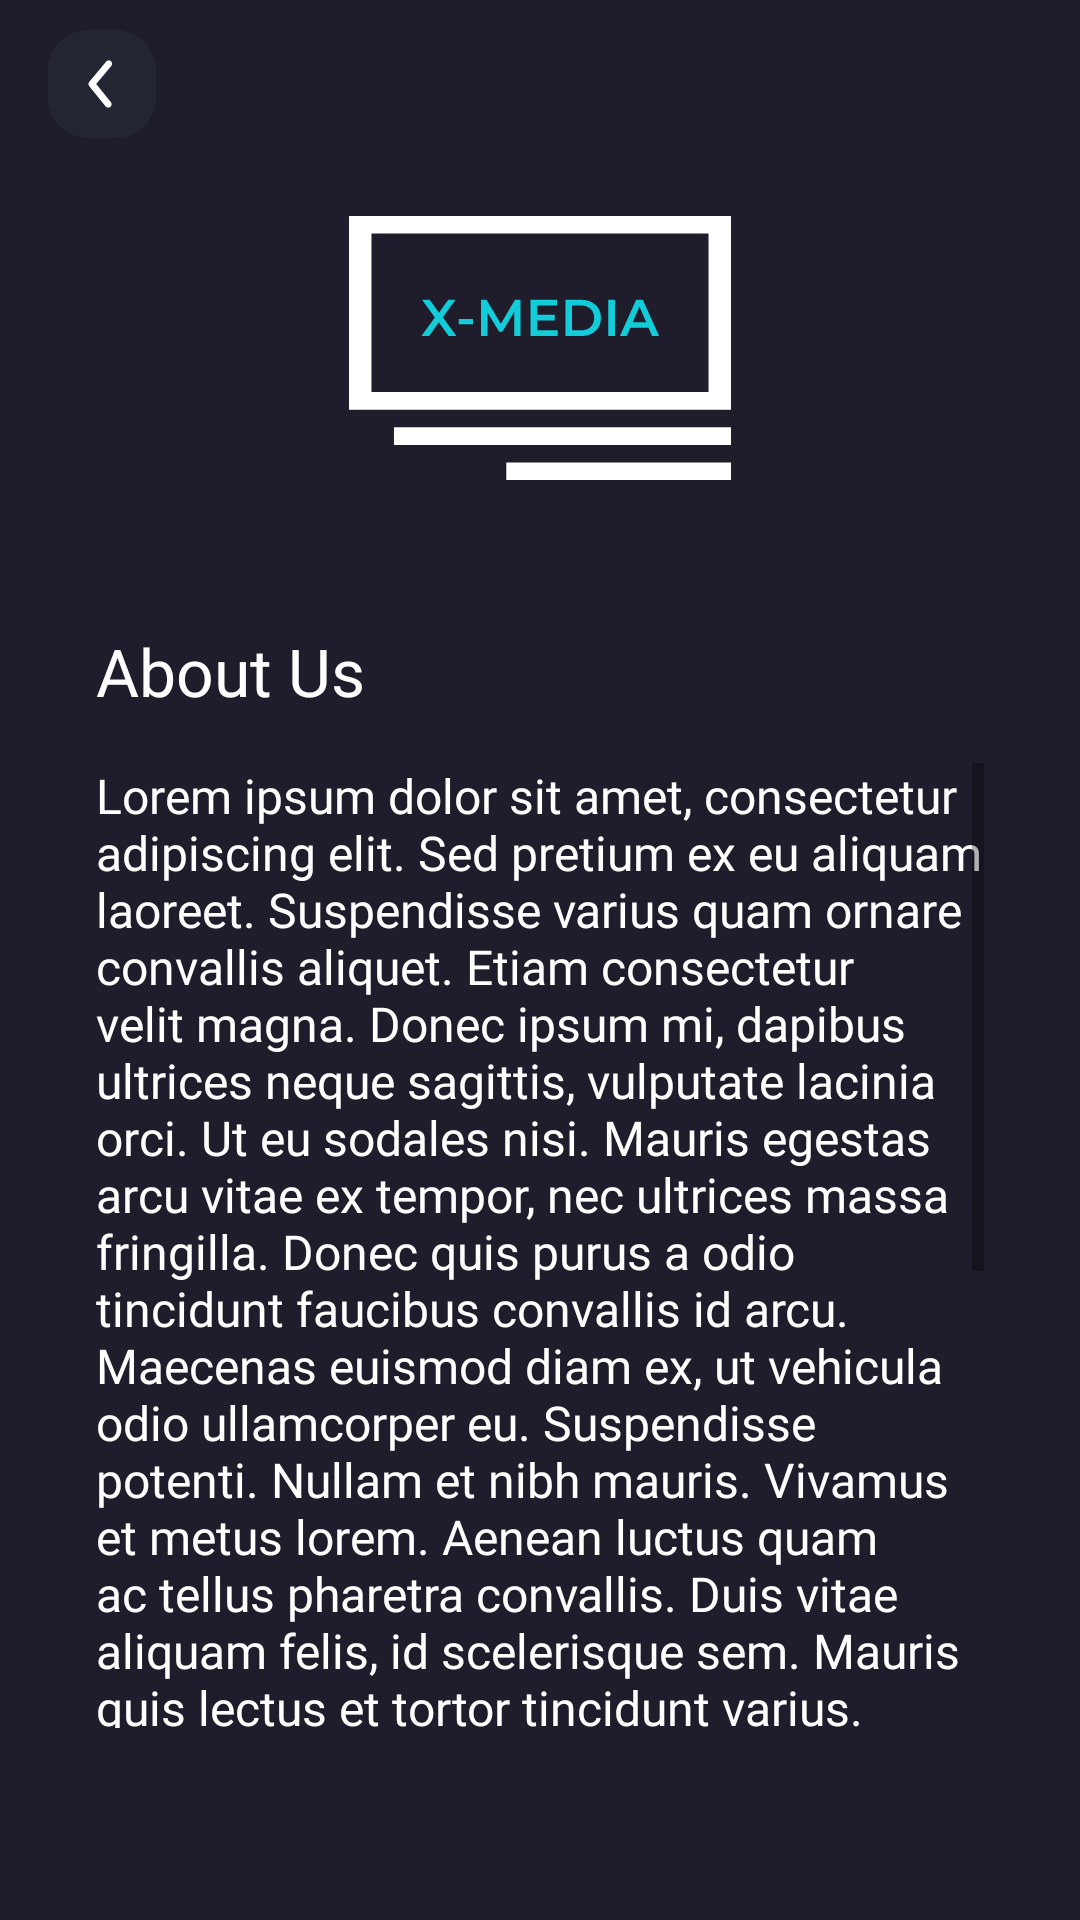

Write the Android layout XML for this screen, with the resource values it uses.
<!-- AndroidManifest.xml: application theme Theme.XMedia -->
<!-- res/layout/fragment_about_us.xml -->
<?xml version="1.0" encoding="utf-8"?>
<androidx.constraintlayout.widget.ConstraintLayout xmlns:android="http://schemas.android.com/apk/res/android"
    xmlns:app="http://schemas.android.com/apk/res-auto"
    android:layout_width="match_parent"
    android:layout_height="match_parent"
    android:background="@color/colorXMediaPrimaryDark">

    <androidx.constraintlayout.widget.ConstraintLayout
        android:id="@+id/layoutToolbar"
        android:layout_width="match_parent"
        android:layout_height="?attr/actionBarSize"
        android:layout_marginBottom="16dp"
        android:elevation="4dp"
        app:layout_constraintBottom_toTopOf="@id/imageViewLogo"
        app:layout_constraintEnd_toEndOf="parent"
        app:layout_constraintStart_toStartOf="parent"
        app:layout_constraintTop_toTopOf="parent">

        <ImageView
            android:id="@+id/imageViewBackButton"
            android:layout_width="36dp"
            android:layout_height="36dp"
            android:layout_marginStart="16dp"
            android:src="@drawable/ic_back"
            android:contentDescription="@string/back_icon_desc"
            app:layout_constraintBottom_toBottomOf="parent"
            app:layout_constraintStart_toStartOf="parent"
            app:layout_constraintTop_toTopOf="parent" />

    </androidx.constraintlayout.widget.ConstraintLayout>

    <ImageView
        android:id="@+id/imageViewLogo"
        android:layout_width="0dp"
        android:layout_height="0dp"
        android:src="@drawable/ic_logo_splash"
        android:contentDescription="@string/splash_logo_desc"
        app:layout_constraintBottom_toTopOf="@+id/guidelineTop"
        app:layout_constraintEnd_toEndOf="parent"
        app:layout_constraintStart_toStartOf="parent"
        app:layout_constraintTop_toBottomOf="@id/layoutToolbar" />

    <androidx.constraintlayout.widget.Guideline
        android:id="@+id/guidelineTop"
        android:layout_width="wrap_content"
        android:layout_height="wrap_content"
        android:orientation="horizontal"
        app:layout_constraintGuide_percent="0.25" />

    <View
        android:id="@+id/dividerLogo"
        style="@style/divider"
        android:layout_width="match_parent"
        android:layout_height="1dp"
        android:layout_marginStart="32dp"
        android:layout_marginTop="32dp"
        android:layout_marginEnd="32dp"
        app:layout_constraintEnd_toEndOf="parent"
        app:layout_constraintStart_toStartOf="parent"
        app:layout_constraintTop_toTopOf="@+id/guidelineTop" />

    <TextView
        android:id="@+id/tvAboutUsTitle"
        style="@style/home_text_style_bold"
        android:layout_width="wrap_content"
        android:layout_height="wrap_content"
        android:layout_marginStart="32dp"
        android:layout_marginTop="16dp"
        android:text="@string/about_us"
        android:textColor="@color/white"
        android:textAlignment="center"
        android:textSize="22sp"
        app:layout_constraintStart_toStartOf="parent"
        app:layout_constraintTop_toBottomOf="@+id/dividerLogo" />

    <ScrollView
        android:layout_width="0dp"
        android:layout_height="0dp"
        android:layout_marginStart="32dp"
        android:layout_marginTop="16dp"
        android:layout_marginEnd="32dp"
        app:layout_constraintBottom_toBottomOf="@id/guidelineBottom"
        app:layout_constraintEnd_toEndOf="parent"
        app:layout_constraintStart_toStartOf="parent"
        app:layout_constraintTop_toBottomOf="@+id/tvAboutUsTitle">

        <TextView
            android:id="@+id/tvAboutUsDescription"
            style="@style/home_text_style_regular"
            android:layout_width="wrap_content"
            android:layout_height="wrap_content"
            android:ellipsize="end"
            android:text="@string/settings_placeholder_text"
            android:textColor="@color/white"
            android:textSize="16sp" />

    </ScrollView>

    <View
        android:id="@+id/dividerBottom"
        style="@style/divider"
        android:layout_width="match_parent"
        android:layout_height="1dp"
        android:layout_marginStart="32dp"
        android:layout_marginEnd="32dp"
        android:layout_marginBottom="32dp"
        app:layout_constraintBottom_toBottomOf="parent"
        app:layout_constraintEnd_toEndOf="parent"
        app:layout_constraintStart_toStartOf="parent"
        app:layout_constraintTop_toTopOf="@id/guidelineBottom" />

    <androidx.constraintlayout.widget.Guideline
        android:id="@+id/guidelineBottom"
        android:layout_width="wrap_content"
        android:layout_height="wrap_content"
        android:orientation="horizontal"
        app:layout_constraintGuide_percent="0.9" />

</androidx.constraintlayout.widget.ConstraintLayout>
<!-- resources referenced by this layout -->
<resources>
  <color name="colorXMediaPrimaryDark">#1F1D2B</color>
  <color name="white">#FFFFFFFF</color>
  <string name="about_us">About Us</string>
  <string name="back_icon_desc">Back icon</string>
  <string name="settings_placeholder_text">Lorem ipsum dolor sit amet, consectetur adipiscing elit. Sed pretium ex eu aliquam laoreet. Suspendisse varius quam ornare convallis aliquet. Etiam consectetur velit magna. Donec ipsum mi, dapibus ultrices neque sagittis, vulputate lacinia orci. Ut eu sodales nisi. Mauris egestas arcu vitae ex tempor, nec ultrices massa fringilla. Donec quis purus a odio tincidunt faucibus convallis id arcu. Maecenas euismod diam ex, ut vehicula odio ullamcorper eu. Suspendisse potenti. Nullam et nibh mauris. Vivamus et metus lorem. Aenean luctus quam ac tellus pharetra convallis. Duis vitae aliquam felis, id scelerisque sem. Mauris quis lectus et tortor tincidunt varius. Morbi interdum iaculis scelerisque. In consectetur auctor mattis. Duis consequat, nulla ac porttitor dapibus, neque risus blandit lacus, sed accumsan velit eros mattis arcu. Morbi dictum fringilla orci, in pulvinar metus molestie ut. Mauris sit amet massa purus. Sed diam mauris, volutpat at pulvinar quis, lobortis ut libero. Mauris ultrices enim at feugiat malesuada. Morbi velit nunc, volutpat in nunc et, pharetra porttitor lorem. Nulla posuere eleifend cursus. Ut sit amet nisl justo. Proin at pharetra quam. Maecenas egestas leo lobortis justo posuere, in porta odio blandit.</string>
  <string name="splash_logo_desc">Application icon</string>
  <style name="divider">
          <item name="android:foreground">
              @color/colorXMediaPrimaryBlue
          </item>
      </style>
  <style name="home_text_style_bold">
          <item name="android:fontFamily">
              @font/montserrat_bold
          </item>
      </style>
  <style name="home_text_style_regular">
          <item name="android:fontFamily">
              @font/montserrat_regular
          </item>
      </style>
  <style name="Theme.XMedia" parent="Theme.MaterialComponents.DayNight.NoActionBar">
          
          <item name="colorPrimary">@color/colorXMediaPrimaryBlue</item>
          <item name="colorPrimaryVariant">@color/colorXMediaPrimaryDark</item>
          <item name="colorOnPrimary">@color/white</item>
          
          <item name="colorSecondary">@color/colorXMediaPrimaryBlue</item>
          <item name="colorSecondaryVariant">@color/colorXMediaSecondaryGreen</item>
          <item name="colorOnSecondary">@color/black</item>
          
          <item name="android:statusBarColor" tools:targetApi="l">?attr/colorPrimaryVariant</item>
          
  
          <item name="bottomNavigationStyle">@style/BottomNavigationViewStyle</item>
      </style>
  <color name="colorXMediaPrimaryBlue">#12CDD9</color>
  <color name="colorXMediaSecondaryGreen">#22B07D</color>
  <color name="black">#FF000000</color>
  <style name="BottomNavigationViewStyle" parent="Widget.MaterialComponents.BottomNavigationView.Colored">
          <item name="android:background">@color/colorXMediaPrimarySoftDark</item>
          <item name="itemTextColor">@color/bottom_nav_item_color</item>
          <item name="itemIconTint">@color/bottom_nav_item_color</item>
      </style>
  <color name="colorXMediaPrimarySoftDark">#252836</color>
</resources>
